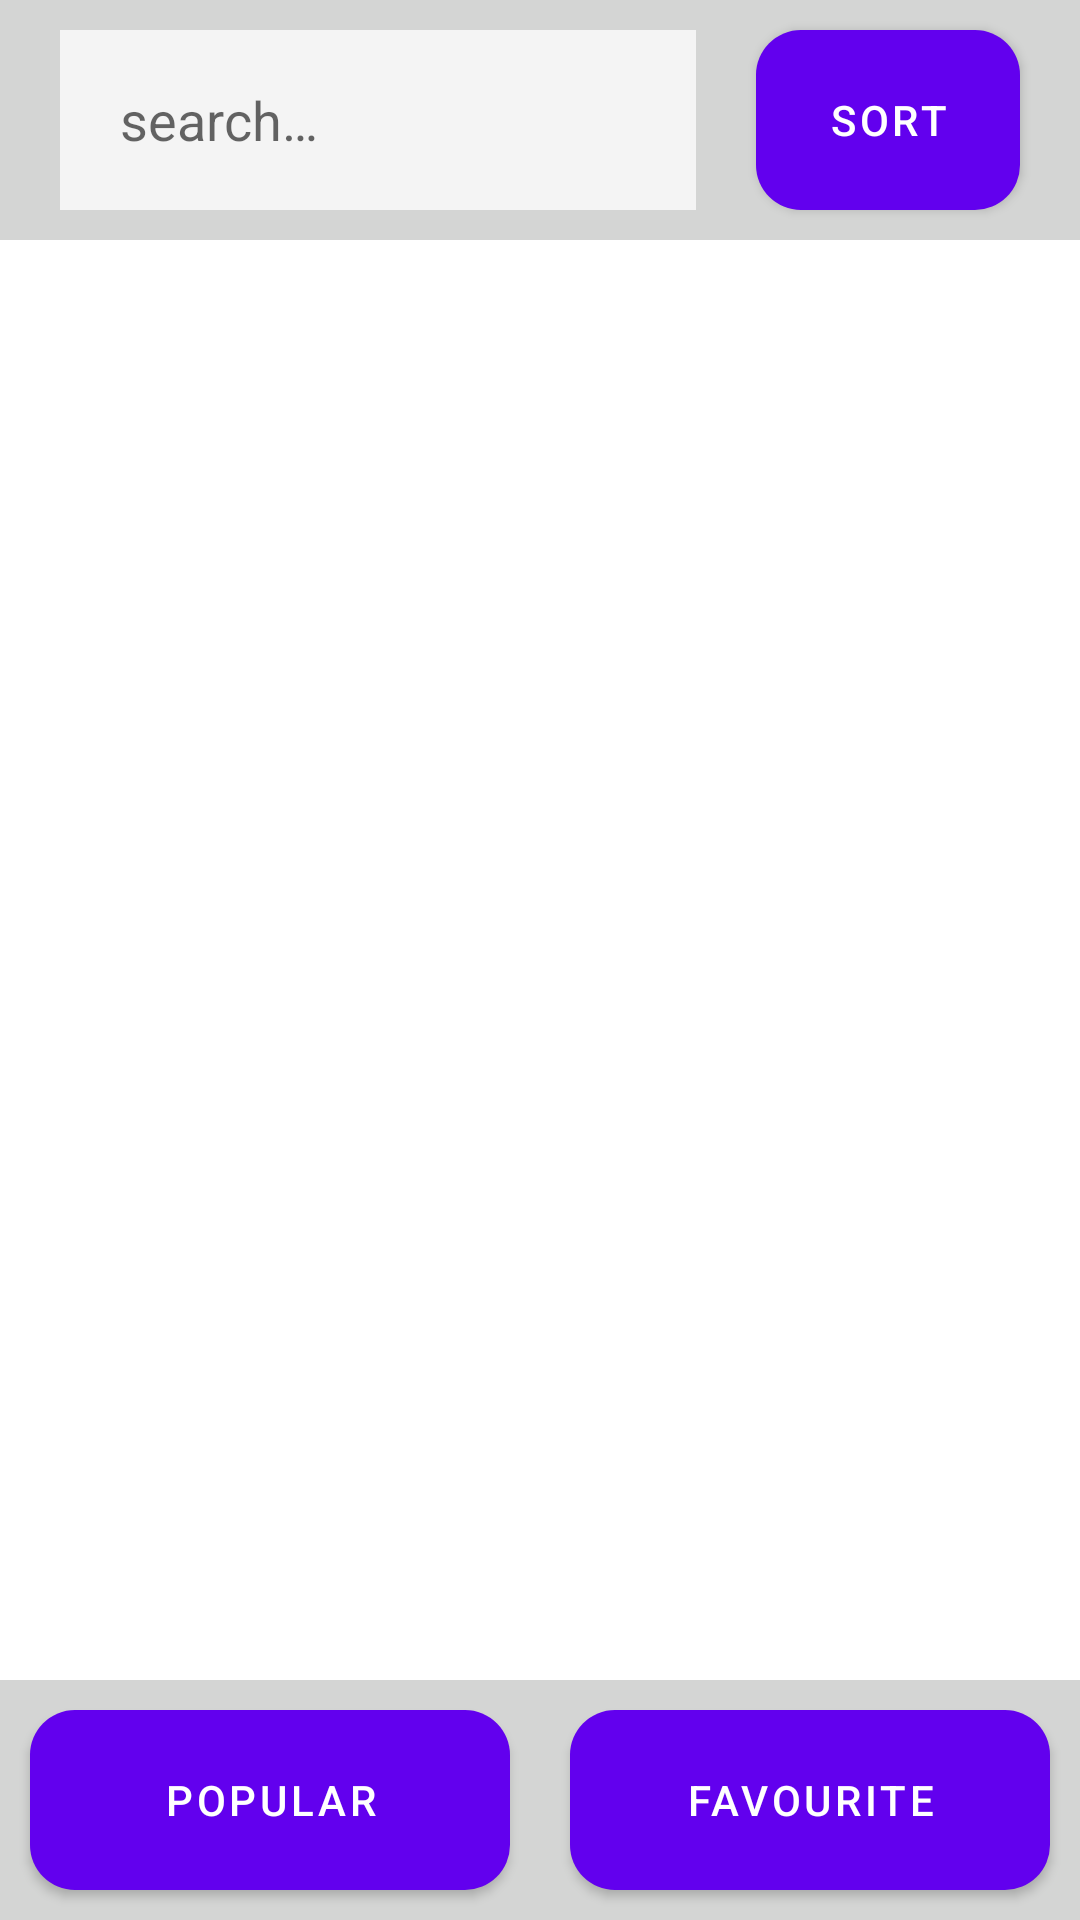

Layout XML and referenced resources for this Android screen:
<!-- AndroidManifest.xml: application theme Theme.CurrencyCheckerTestWork -->
<!-- res/layout/fragment_common.xml -->
<?xml version="1.0" encoding="utf-8"?>
<layout xmlns:android="http://schemas.android.com/apk/res/android"
    xmlns:app="http://schemas.android.com/apk/res-auto"
    xmlns:tools="http://schemas.android.com/tools">

    <androidx.constraintlayout.widget.ConstraintLayout
        android:id="@+id/currencyRecycler"
        android:layout_width="match_parent"
        android:layout_height="match_parent"
        tools:context=".presentation.fragments.CommonFragment">

        <androidx.constraintlayout.widget.ConstraintLayout
            android:id="@+id/searAndSortedLayout"
            android:layout_width="match_parent"
            android:layout_height="80dp"
            android:background="#D4D5D4"
            app:layout_constraintEnd_toEndOf="parent"
            app:layout_constraintStart_toStartOf="parent"
            app:layout_constraintTop_toTopOf="parent">


            <com.google.android.material.button.MaterialButton
                android:id="@+id/sortButton"
                android:layout_width="wrap_content"
                android:layout_height="60dp"
                android:layout_marginEnd="20dp"
                android:insetTop="0dp"
                android:insetBottom="0dp"
                android:text="@string/sort"
                app:cornerRadius="15dp"
                app:layout_constraintBottom_toBottomOf="parent"
                app:layout_constraintEnd_toEndOf="parent"
                app:layout_constraintTop_toTopOf="parent" />

            <EditText
                android:id="@+id/searchTv"
                android:layout_width="0dp"
                android:layout_height="0dp"
                android:layout_marginStart="20dp"
                android:layout_marginTop="10dp"
                android:layout_marginEnd="20dp"
                android:layout_marginBottom="10dp"
                android:background="#F4F4F4"
                android:hint="@string/search"
                android:inputType="text"
                android:paddingStart="20dp"
                android:paddingEnd="10dp"
                app:layout_constraintBottom_toBottomOf="parent"
                app:layout_constraintEnd_toStartOf="@+id/sortButton"
                app:layout_constraintStart_toStartOf="parent"
                app:layout_constraintTop_toTopOf="parent" />

        </androidx.constraintlayout.widget.ConstraintLayout>

        <androidx.recyclerview.widget.RecyclerView
            android:id="@+id/currencyRecyclerView"
            android:layout_width="match_parent"
            android:layout_height="0dp"
            app:layout_constraintBottom_toTopOf="@+id/buttonLayout"
            app:layout_constraintEnd_toEndOf="parent"
            app:layout_constraintStart_toStartOf="parent"
            app:layout_constraintTop_toBottomOf="@+id/searAndSortedLayout" />

        <androidx.constraintlayout.widget.ConstraintLayout
            android:id="@+id/buttonLayout"
            android:layout_width="match_parent"
            android:layout_height="80dp"
            android:background="#D4D5D4"
            app:layout_constraintBottom_toBottomOf="parent"
            app:layout_constraintEnd_toEndOf="parent"
            app:layout_constraintStart_toStartOf="parent">


            <Button
                android:id="@+id/popularBtn"
                android:layout_width="0dp"
                android:layout_height="0dp"
                android:layout_margin="10dp"
                android:insetTop="0dp"
                android:insetBottom="0dp"
                android:text="@string/popular"
                app:cornerRadius="15dp"
                app:layout_constraintBottom_toBottomOf="parent"
                app:layout_constraintEnd_toStartOf="@+id/favouriteBtn"
                app:layout_constraintStart_toStartOf="parent"
                app:layout_constraintTop_toTopOf="parent" />

            <Button
                android:id="@+id/favouriteBtn"
                android:layout_width="0dp"
                android:layout_height="0dp"
                android:layout_margin="10dp"
                android:insetTop="0dp"
                android:insetBottom="0dp"
                android:text="@string/favourite"
                app:cornerRadius="15dp"
                app:layout_constraintBottom_toBottomOf="parent"
                app:layout_constraintEnd_toEndOf="parent"
                app:layout_constraintStart_toEndOf="@+id/popularBtn"
                app:layout_constraintTop_toTopOf="parent" />


        </androidx.constraintlayout.widget.ConstraintLayout>

        <include
            android:id="@+id/sortView"
            layout="@layout/sorting_view"
            android:visibility="gone"
            app:layout_constraintBottom_toBottomOf="parent"
            app:layout_constraintEnd_toEndOf="parent"
            app:layout_constraintStart_toStartOf="parent"
            app:layout_constraintTop_toTopOf="parent" />

    </androidx.constraintlayout.widget.ConstraintLayout>
</layout>
<!-- res/layout/sorting_view.xml (included above) -->
<FrameLayout xmlns:android="http://schemas.android.com/apk/res/android"
    xmlns:app="http://schemas.android.com/apk/res-auto"
    android:id="@+id/sortedLayout"
    android:layout_width="match_parent"
    android:layout_height="match_parent"
    android:background="#51D4D5D4"
    android:clickable="true"
    android:focusable="true">

    <FrameLayout
        android:id="@+id/clickBackSortingLay"
        android:layout_width="match_parent"
        android:layout_height="match_parent">

        <LinearLayout
            android:layout_width="match_parent"
            android:layout_height="wrap_content"
            android:layout_gravity="center"
            android:layout_marginStart="24dp"
            android:layout_marginEnd="24dp"
            android:background="@drawable/popup_background"
            android:orientation="vertical">

            <TextView
                android:layout_width="wrap_content"
                android:layout_height="wrap_content"
                android:layout_gravity="center"
                android:layout_marginStart="40dp"
                android:layout_marginTop="35dp"
                android:layout_marginEnd="40dp"
                android:text="@string/sortBig"
                android:textColor="#000000"
                android:textSize="24sp" />

            <Button
                android:id="@+id/alphabet_increase"
                android:layout_width="match_parent"
                android:layout_height="50dp"
                android:layout_gravity="center"
                android:layout_marginStart="40dp"
                android:layout_marginTop="35dp"
                android:layout_marginEnd="40dp"
                android:insetTop="0dp"
                android:insetBottom="0dp"
                android:text="@string/alphabet_increase"
                app:cornerRadius="15dp" />

            <Button
                android:id="@+id/alphabet_decrease"
                android:layout_width="match_parent"
                android:layout_height="50dp"
                android:layout_gravity="center"
                android:layout_marginStart="40dp"
                android:layout_marginTop="8dp"
                android:layout_marginEnd="40dp"
                android:insetTop="0dp"
                android:insetBottom="0dp"
                android:text="@string/alphabet_decrease"
                app:cornerRadius="15dp" />

            <Button
                android:id="@+id/value_increase"
                android:layout_width="match_parent"
                android:layout_height="50dp"
                android:layout_gravity="center"
                android:layout_marginStart="40dp"
                android:layout_marginTop="8dp"
                android:layout_marginEnd="40dp"
                android:insetTop="0dp"
                android:insetBottom="0dp"
                android:text="@string/value_increase"
                app:cornerRadius="15dp" />

            <Button
                android:id="@+id/value_decrease"
                android:layout_width="match_parent"
                android:layout_height="50dp"
                android:layout_gravity="center"
                android:layout_marginStart="40dp"
                android:layout_marginTop="8dp"
                android:layout_marginEnd="40dp"
                android:layout_marginBottom="35dp"
                android:insetTop="0dp"
                android:insetBottom="0dp"
                android:text="@string/value_decrease"
                app:cornerRadius="15dp" />

        </LinearLayout>

    </FrameLayout>

</FrameLayout>
<!-- resources referenced by this layout -->
<resources>
  <string name="alphabet_decrease">alphabet decrease</string>
  <string name="alphabet_increase">alphabet increase</string>
  <string name="favourite">Favourite</string>
  <string name="popular">Popular</string>
  <string name="search">search…</string>
  <string name="sort">sort</string>
  <string name="sortBig">Sort</string>
  <string name="value_decrease">value decrease</string>
  <string name="value_increase">value increase</string>
  <style name="Theme.CurrencyCheckerTestWork" parent="Theme.MaterialComponents.DayNight.DarkActionBar">
          <item name="colorPrimary">@color/purple_500</item>
          <item name="colorPrimaryVariant">@color/purple_700</item>
          <item name="colorOnPrimary">@color/white</item>
          <item name="colorSecondary">@color/teal_200</item>
          <item name="colorSecondaryVariant">@color/teal_700</item>
          <item name="colorOnSecondary">@color/black</item>
          <item name="android:statusBarColor" tools:targetApi="l">?attr/colorPrimaryVariant</item>
      </style>
  <!-- not gathered from this repository: default colours our renderer supplied (Android Studio template values) -->
  <color name="purple_500">#FF6200EE</color>
  <color name="purple_700">#FF3700B3</color>
  <color name="teal_200">#FF03DAC5</color>
  <color name="teal_700">#FF018786</color>
  <color name="black">#FF000000</color>
  <color name="white">#FFFFFFFF</color>
</resources>
